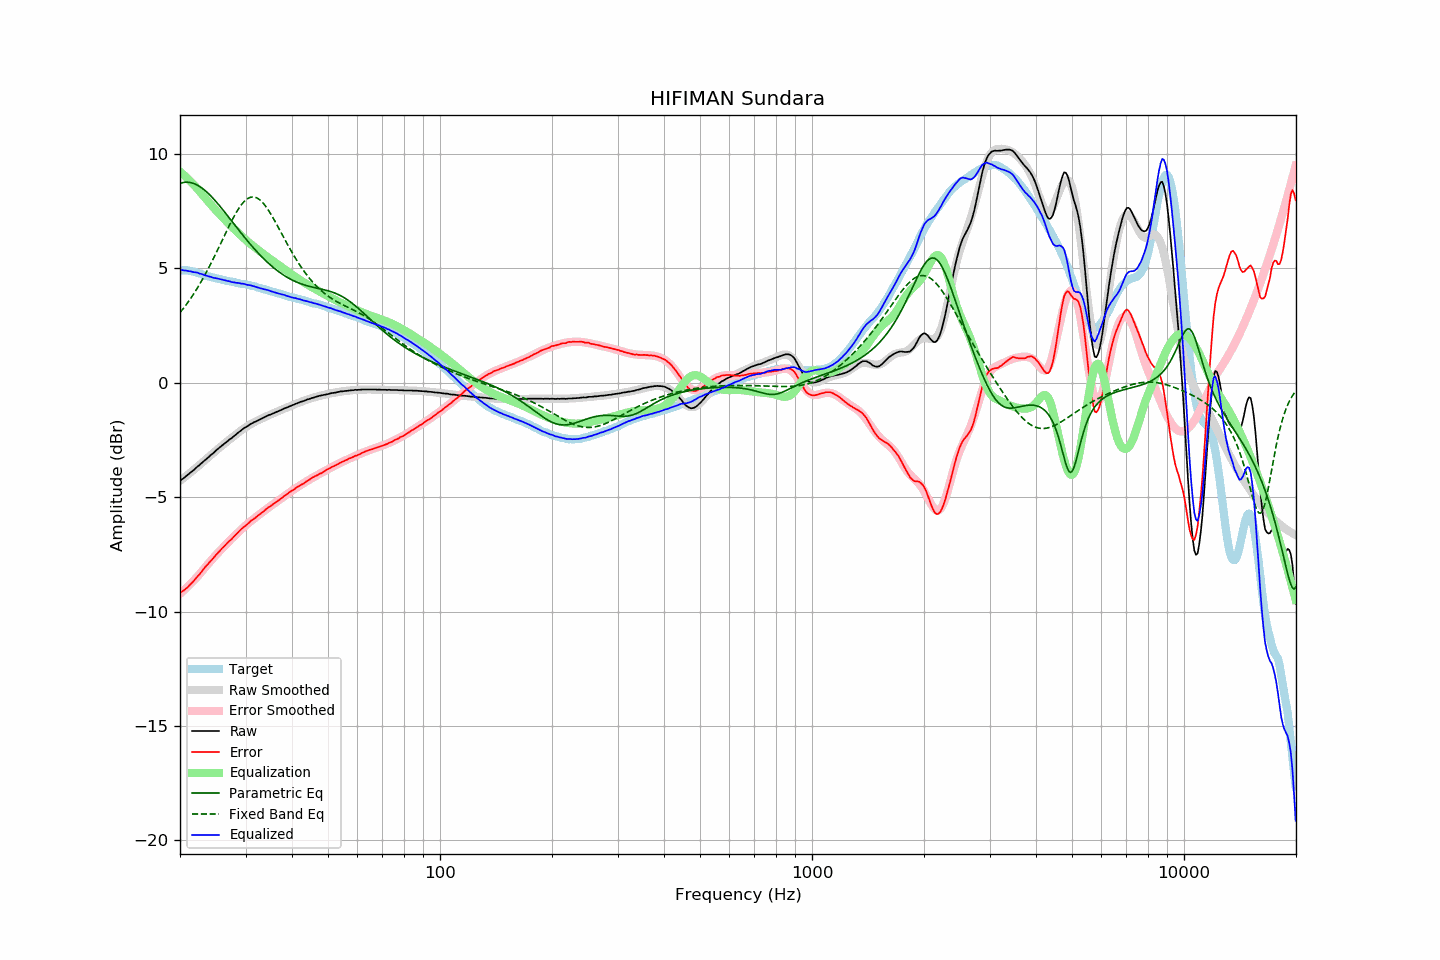

Values plotted in this chart, from the file beside it:
frequency, raw, error, smoothed, error_smoothed, equalization, parametric_eq, fixed_band_eq, equalized_raw, equalized_smoothed, target
20.00, -4.29, -9.20, -4.29, -9.22, 9.22, 8.71, 3.06, 4.93, 4.93, 4.91
20.20, -4.23, -9.14, -4.24, -9.16, 9.16, 8.73, 3.15, 4.93, 4.92, 4.91
20.40, -4.19, -9.10, -4.18, -9.10, 9.10, 8.74, 3.24, 4.91, 4.91, 4.91
20.61, -4.13, -9.04, -4.13, -9.03, 9.03, 8.75, 3.33, 4.90, 4.90, 4.91
20.81, -4.07, -8.98, -4.07, -8.96, 8.96, 8.76, 3.42, 4.90, 4.89, 4.91
21.02, -4.02, -8.93, -4.01, -8.90, 8.90, 8.76, 3.52, 4.88, 4.88, 4.91
21.23, -3.96, -8.85, -3.96, -8.83, 8.83, 8.75, 3.62, 4.87, 4.87, 4.89
21.44, -3.90, -8.77, -3.90, -8.76, 8.76, 8.73, 3.72, 4.86, 4.86, 4.88
21.66, -3.85, -8.71, -3.84, -8.69, 8.69, 8.71, 3.82, 4.83, 4.84, 4.86
21.87, -3.79, -8.62, -3.78, -8.61, 8.61, 8.69, 3.93, 4.82, 4.83, 4.84
22.09, -3.72, -8.54, -3.72, -8.54, 8.54, 8.66, 4.04, 4.82, 4.81, 4.83
22.31, -3.66, -8.45, -3.66, -8.46, 8.46, 8.62, 4.16, 4.80, 4.80, 4.80
22.54, -3.61, -8.39, -3.60, -8.38, 8.38, 8.58, 4.27, 4.77, 4.77, 4.78
22.76, -3.54, -8.30, -3.54, -8.30, 8.30, 8.53, 4.39, 4.76, 4.75, 4.76
22.99, -3.48, -8.21, -3.48, -8.21, 8.21, 8.48, 4.52, 4.73, 4.73, 4.73
23.22, -3.42, -8.12, -3.42, -8.13, 8.13, 8.43, 4.64, 4.71, 4.71, 4.70
23.45, -3.36, -8.03, -3.36, -8.04, 8.04, 8.37, 4.77, 4.68, 4.68, 4.67
23.69, -3.30, -7.96, -3.30, -7.96, 7.96, 8.31, 4.90, 4.66, 4.66, 4.66
23.92, -3.24, -7.87, -3.24, -7.88, 7.88, 8.24, 5.04, 4.64, 4.64, 4.64
24.16, -3.17, -7.80, -3.17, -7.80, 7.80, 8.17, 5.17, 4.63, 4.62, 4.63
24.40, -3.12, -7.72, -3.11, -7.72, 7.72, 8.10, 5.31, 4.60, 4.60, 4.61
24.65, -3.06, -7.65, -3.05, -7.64, 7.64, 8.02, 5.45, 4.58, 4.58, 4.59
24.89, -2.99, -7.55, -2.99, -7.56, 7.56, 7.94, 5.60, 4.57, 4.57, 4.57
25.14, -2.93, -7.48, -2.93, -7.48, 7.48, 7.86, 5.74, 4.55, 4.55, 4.56
25.39, -2.87, -7.40, -2.87, -7.41, 7.41, 7.78, 5.89, 4.54, 4.53, 4.54
25.65, -2.81, -7.34, -2.82, -7.33, 7.33, 7.70, 6.03, 4.52, 4.52, 4.53
25.91, -2.75, -7.25, -2.76, -7.26, 7.26, 7.61, 6.18, 4.51, 4.50, 4.50
26.16, -2.70, -7.18, -2.70, -7.19, 7.19, 7.52, 6.33, 4.49, 4.49, 4.49
26.43, -2.64, -7.12, -2.64, -7.11, 7.11, 7.43, 6.48, 4.47, 4.47, 4.48
26.69, -2.59, -7.04, -2.59, -7.04, 7.04, 7.35, 6.62, 4.45, 4.46, 4.45
26.96, -2.53, -6.97, -2.53, -6.97, 6.97, 7.26, 6.77, 4.44, 4.44, 4.44
27.23, -2.47, -6.90, -2.47, -6.90, 6.90, 7.17, 6.91, 4.43, 4.42, 4.43
27.50, -2.43, -6.85, -2.42, -6.83, 6.83, 7.08, 7.05, 4.40, 4.41, 4.42
27.77, -2.37, -6.76, -2.36, -6.76, 6.76, 6.99, 7.18, 4.39, 4.40, 4.40
28.05, -2.31, -6.70, -2.31, -6.69, 6.69, 6.89, 7.31, 4.38, 4.38, 4.39
28.33, -2.26, -6.63, -2.25, -6.62, 6.62, 6.80, 7.43, 4.36, 4.37, 4.37
28.62, -2.19, -6.55, -2.20, -6.55, 6.55, 6.72, 7.55, 4.36, 4.35, 4.36
28.90, -2.14, -6.48, -2.14, -6.49, 6.49, 6.63, 7.66, 4.35, 4.34, 4.34
29.19, -2.09, -6.41, -2.09, -6.42, 6.42, 6.54, 7.76, 4.33, 4.33, 4.32
29.48, -2.03, -6.35, -2.04, -6.35, 6.35, 6.45, 7.84, 4.33, 4.32, 4.32
29.78, -1.98, -6.29, -1.99, -6.29, 6.29, 6.36, 7.92, 4.31, 4.30, 4.31
30.08, -1.94, -6.24, -1.94, -6.23, 6.23, 6.28, 7.98, 4.29, 4.29, 4.30
30.38, -1.90, -6.18, -1.90, -6.17, 6.17, 6.19, 8.04, 4.27, 4.27, 4.28
30.68, -1.85, -6.12, -1.85, -6.11, 6.11, 6.11, 8.08, 4.26, 4.26, 4.27
30.99, -1.80, -6.04, -1.81, -6.05, 6.05, 6.03, 8.10, 4.25, 4.24, 4.24
31.30, -1.77, -6.00, -1.77, -6.00, 6.00, 5.95, 8.11, 4.23, 4.23, 4.23
31.61, -1.73, -5.95, -1.73, -5.94, 5.94, 5.87, 8.11, 4.21, 4.21, 4.22
31.93, -1.70, -5.90, -1.70, -5.89, 5.89, 5.79, 8.09, 4.19, 4.19, 4.20
32.24, -1.67, -5.84, -1.66, -5.83, 5.83, 5.71, 8.06, 4.16, 4.17, 4.17
32.57, -1.63, -5.78, -1.63, -5.78, 5.78, 5.64, 8.02, 4.15, 4.15, 4.15
32.89, -1.60, -5.74, -1.59, -5.72, 5.72, 5.56, 7.96, 4.12, 4.13, 4.14
33.22, -1.56, -5.67, -1.56, -5.67, 5.67, 5.49, 7.90, 4.11, 4.11, 4.11
33.55, -1.53, -5.63, -1.53, -5.62, 5.62, 5.42, 7.82, 4.09, 4.09, 4.10
33.89, -1.49, -5.56, -1.49, -5.56, 5.56, 5.35, 7.73, 4.07, 4.07, 4.07
34.23, -1.46, -5.51, -1.46, -5.51, 5.51, 5.28, 7.64, 4.05, 4.05, 4.05
34.57, -1.42, -5.45, -1.43, -5.46, 5.46, 5.22, 7.53, 4.04, 4.03, 4.03
34.92, -1.40, -5.41, -1.40, -5.41, 5.41, 5.16, 7.42, 4.01, 4.01, 4.01
35.27, -1.37, -5.36, -1.37, -5.36, 5.36, 5.10, 7.31, 3.99, 3.99, 3.99
35.62, -1.34, -5.31, -1.34, -5.30, 5.30, 5.04, 7.19, 3.96, 3.97, 3.97
35.97, -1.31, -5.26, -1.31, -5.25, 5.25, 4.98, 7.06, 3.94, 3.95, 3.95
... 635 more rows
